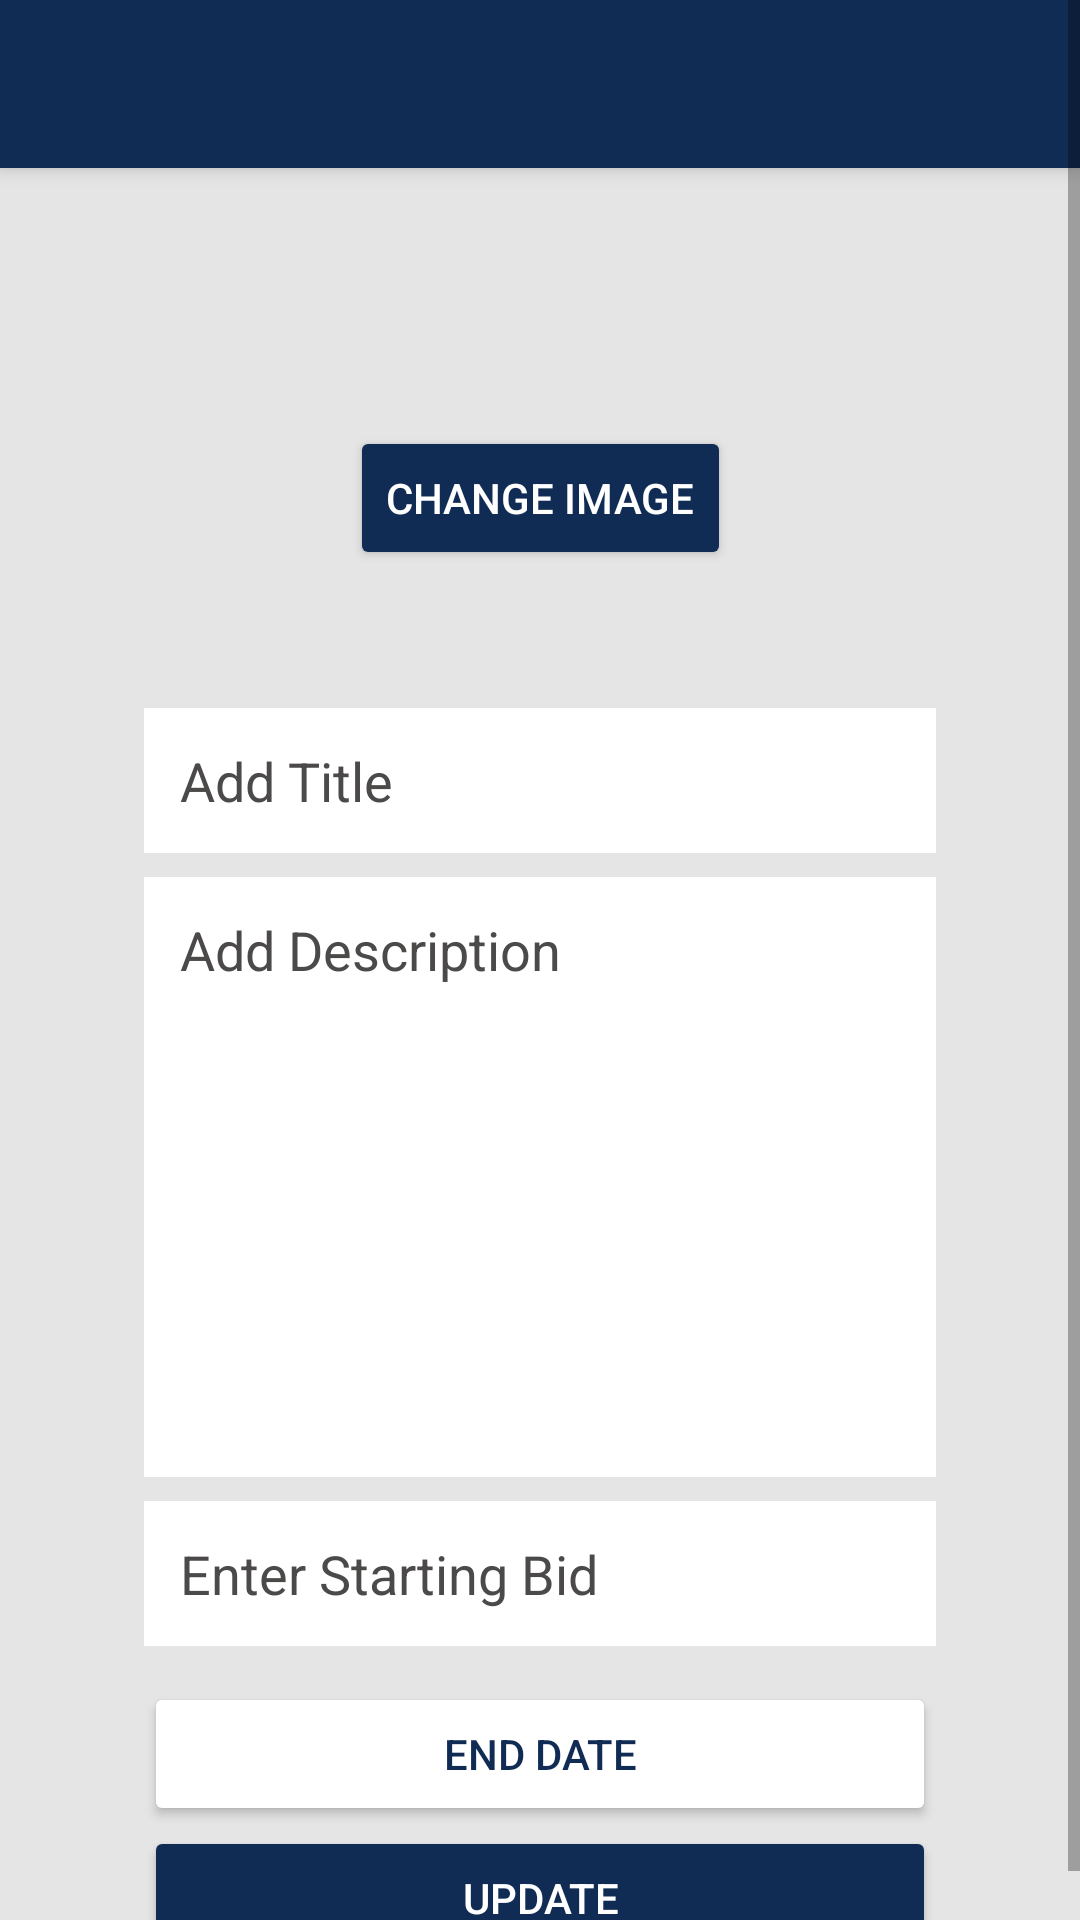

Android layout source for this screen:
<!-- AndroidManifest.xml: application theme Theme.DonationApp -->
<!-- res/layout/activity_auction_details.xml -->
<?xml version="1.0" encoding="utf-8"?>
<ScrollView xmlns:android="http://schemas.android.com/apk/res/android"
    xmlns:app="http://schemas.android.com/apk/res-auto"
    xmlns:tools="http://schemas.android.com/tools"
    android:layout_width="match_parent"
    android:layout_height="match_parent"
    android:fillViewport="true"
    android:background="#e5e5e5">
<androidx.constraintlayout.widget.ConstraintLayout
    android:layout_width="match_parent"
    android:layout_height="wrap_content"
    tools:context=".AuctionDetailsActivity">

    <include
        android:id="@+id/auctionDetailsToolbar"
        layout="@layout/toolbar" />

    <Button
        android:id="@+id/editAuctionImageButton"
        android:layout_width="wrap_content"
        android:layout_height="wrap_content"
        android:backgroundTint="#112c54"
        android:text="Change Image"
        android:textColor="#FFFFFF"
        app:cornerRadius="20dp"
        app:layout_constraintBottom_toBottomOf="parent"
        app:layout_constraintEnd_toEndOf="parent"
        app:layout_constraintStart_toStartOf="parent"
        app:layout_constraintTop_toBottomOf="@+id/myAuctionedItemImageView"
        app:layout_constraintVertical_bias="0.13" />

    <EditText
        android:id="@+id/editAuctionTitleEditText"
        android:layout_width="0dp"
        android:layout_height="wrap_content"
        android:layout_marginStart="48dp"
        android:layout_marginEnd="48dp"
        android:background="#FFFFFF"
        android:ems="10"
        android:hint="Add Title"
        android:inputType="textPersonName"
        android:padding="12dp"
        android:textColor="#000000"
        android:textColorHint="#4C4949"
        app:layout_constraintBottom_toBottomOf="parent"
        app:layout_constraintEnd_toEndOf="parent"
        app:layout_constraintStart_toStartOf="parent"
        app:layout_constraintTop_toBottomOf="@+id/editAuctionImageButton"
        app:layout_constraintVertical_bias="0.110000014" />

    <ImageView
        android:id="@+id/myAuctionedItemImageView"
        android:layout_width="218dp"
        android:layout_height="231dp"
        android:visibility="gone"
        app:layout_constraintBottom_toBottomOf="parent"
        app:layout_constraintEnd_toEndOf="parent"
        app:layout_constraintStart_toStartOf="parent"
        app:layout_constraintTop_toTopOf="parent"
        app:layout_constraintVertical_bias="0.110000014"
        tools:srcCompat="@tools:sample/avatars" />

    <EditText
        android:id="@+id/editAuctionDescriptionEditText"
        android:layout_width="0dp"
        android:layout_height="200dp"
        android:layout_marginStart="48dp"
        android:layout_marginTop="8dp"
        android:layout_marginEnd="48dp"
        android:background="#FFFFFF"
        android:ems="10"
        android:gravity="start|top"
        android:hint="Add Description"
        android:inputType="textMultiLine"
        android:padding="12dp"
        android:textColor="#000000"
        android:textColorHint="#4C4949"
        app:layout_constraintBottom_toBottomOf="parent"
        app:layout_constraintEnd_toEndOf="parent"
        app:layout_constraintHorizontal_bias="0.0"
        app:layout_constraintStart_toStartOf="parent"
        app:layout_constraintTop_toBottomOf="@+id/editAuctionTitleEditText"
        app:layout_constraintVertical_bias="0.0" />

    <EditText
        android:id="@+id/editStartingBidEditText"
        android:layout_width="0dp"
        android:layout_height="wrap_content"
        android:layout_marginStart="48dp"
        android:layout_marginTop="8dp"
        android:layout_marginEnd="48dp"
        android:background="#FFFFFF"
        android:ems="10"
        android:hint="Enter Starting Bid"
        android:inputType="number"
        android:padding="12dp"
        android:textColor="#000000"
        android:textColorHint="#4C4949"
        app:layout_constraintBottom_toBottomOf="parent"
        app:layout_constraintEnd_toEndOf="parent"
        app:layout_constraintStart_toStartOf="parent"
        app:layout_constraintTop_toBottomOf="@+id/editAuctionDescriptionEditText"
        app:layout_constraintVertical_bias="0.0" />

    <Button
        android:id="@+id/editAuctionEndDateButton"
        android:layout_width="match_parent"
        android:layout_height="wrap_content"
        android:layout_marginStart="48dp"
        android:layout_marginTop="12dp"
        android:layout_marginEnd="48dp"
        android:backgroundTint="#FFFFFF"
        android:text="End Date"
        android:textColor="#112c54"
        app:cornerRadius="20dp"
        app:layout_constraintBottom_toBottomOf="parent"
        app:layout_constraintEnd_toEndOf="parent"
        app:layout_constraintHorizontal_bias="0.0"
        app:layout_constraintStart_toStartOf="parent"
        app:layout_constraintTop_toBottomOf="@+id/editStartingBidEditText"
        app:layout_constraintVertical_bias="0.0" />

    <Button
        android:id="@+id/updateAuctionButton"
        android:layout_width="0dp"
        android:layout_height="wrap_content"
        android:layout_marginStart="48dp"
        android:layout_marginEnd="48dp"
        android:backgroundTint="#112c54"
        android:text="Update"
        android:textColor="#FFFFFF"
        app:cornerRadius="20dp"
        app:layout_constraintBottom_toBottomOf="parent"
        app:layout_constraintEnd_toEndOf="parent"
        app:layout_constraintStart_toStartOf="parent"
        app:layout_constraintTop_toBottomOf="@+id/editAuctionEndDateButton"
        app:layout_constraintVertical_bias="0.3" />

</androidx.constraintlayout.widget.ConstraintLayout>
</ScrollView>
<!-- res/layout/toolbar.xml (included above) -->
<?xml version="1.0" encoding="utf-8"?>
<androidx.appcompat.widget.Toolbar xmlns:android="http://schemas.android.com/apk/res/android"
    android:layout_width="match_parent"
    android:layout_height="?attr/actionBarSize"
    android:background="#112c54"
    android:elevation="4dp"
    android:theme="@style/ThemeOverlay.AppCompat.Dark.ActionBar">

</androidx.appcompat.widget.Toolbar>
<!-- resources referenced by this layout -->
<resources>
  <style name="Theme.DonationApp" parent="Theme.MaterialComponents.DayNight.NoActionBar">
          
          <item name="colorPrimary">@color/purple_500</item>
          <item name="colorPrimaryVariant">@color/purple_700</item>
          <item name="colorOnPrimary">@color/white</item>
          
          <item name="colorSecondary">@color/teal_200</item>
          <item name="colorSecondaryVariant">@color/teal_700</item>
          <item name="colorOnSecondary">@color/black</item>
          
          <item name="android:statusBarColor" tools:targetApi="l">#0b1b33</item>
          
      </style>
  <!-- not gathered from this repository: default colours our renderer supplied (Android Studio template values) -->
  <color name="purple_500">#FF6200EE</color>
  <color name="purple_700">#FF3700B3</color>
  <color name="teal_200">#FF03DAC5</color>
  <color name="teal_700">#FF018786</color>
  <color name="black">#FF000000</color>
  <color name="white">#FFFFFFFF</color>
</resources>
